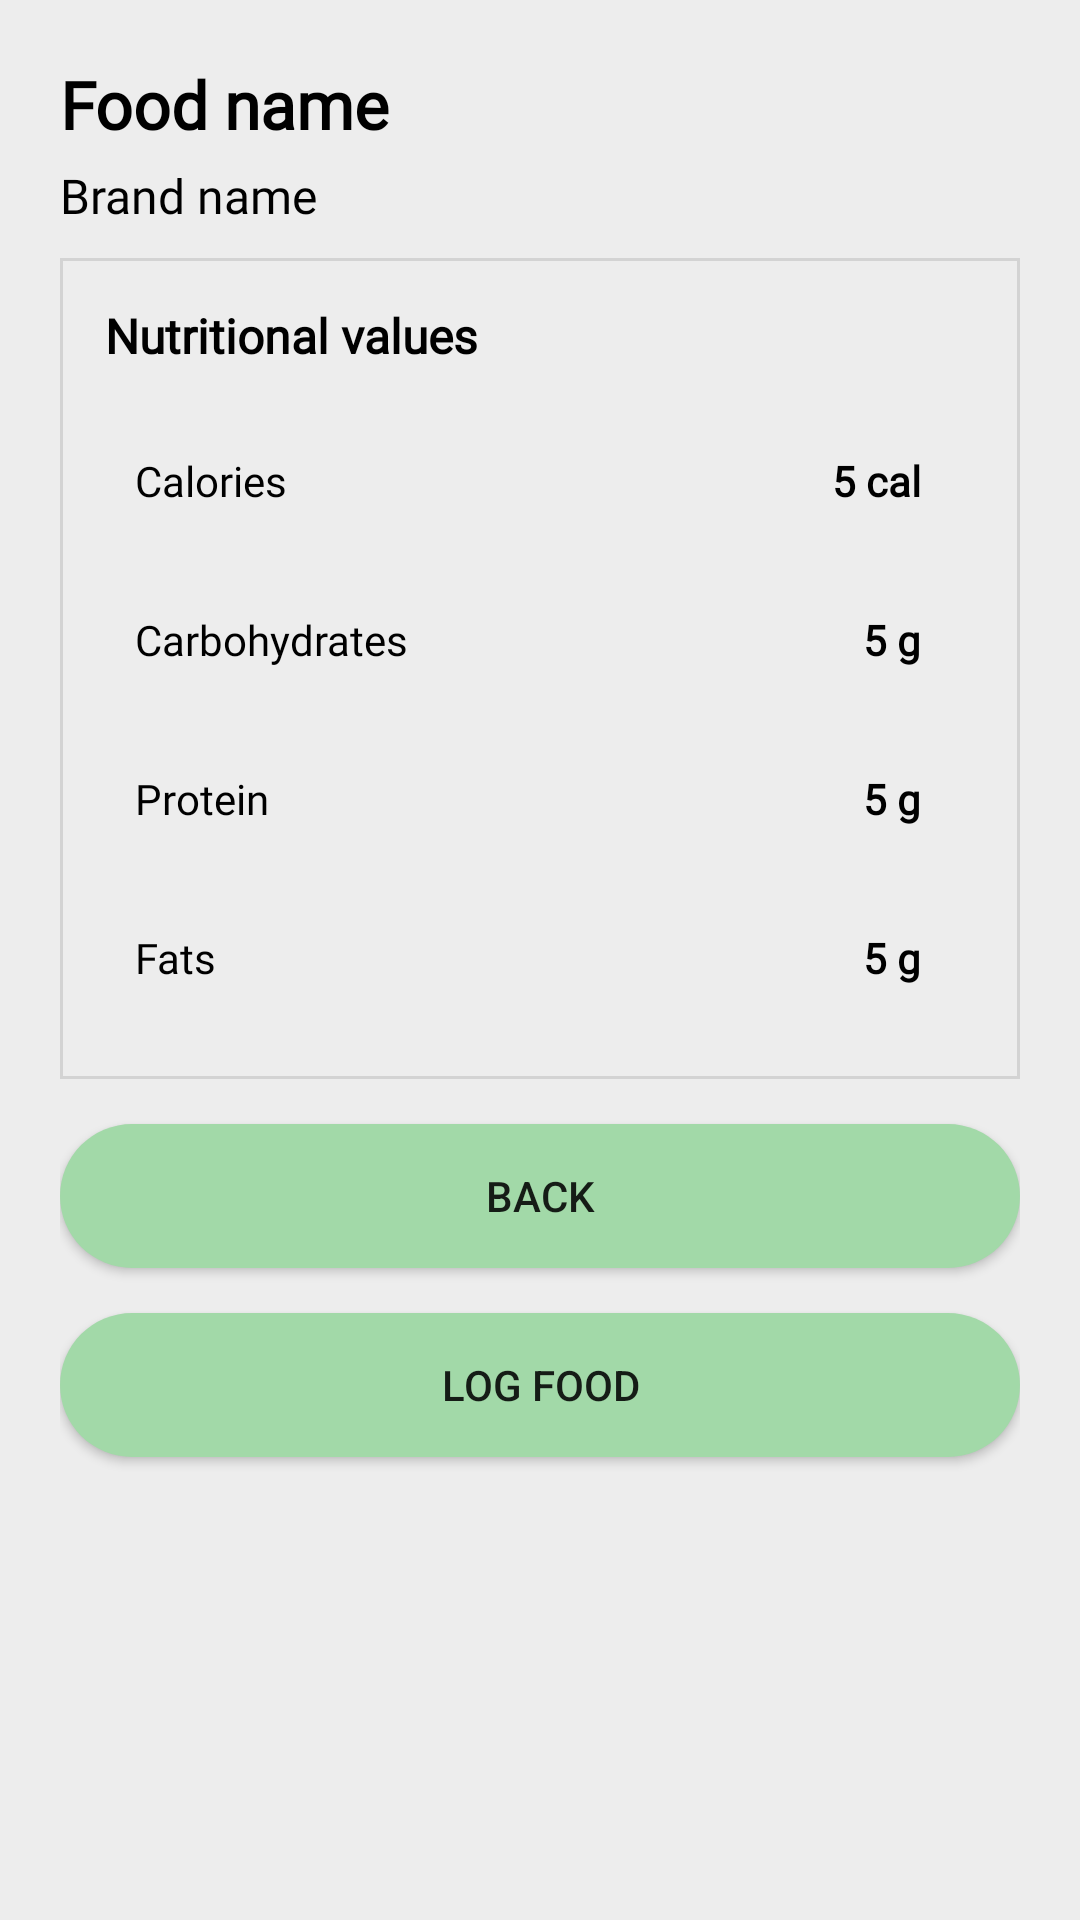

This screen was rendered from an Android layout file. Write that file and the resources it references.
<!-- AndroidManifest.xml: application theme Theme.ProiectLicenta -->
<!-- res/layout/activity_verify_food.xml -->
<?xml version="1.0" encoding="utf-8"?>
<LinearLayout xmlns:android="http://schemas.android.com/apk/res/android"
    xmlns:app="http://schemas.android.com/apk/res-auto"
    xmlns:tools="http://schemas.android.com/tools"
    android:layout_width="match_parent"
    android:layout_height="match_parent"
    android:orientation="vertical"
    android:padding="20dp"
    android:background="#EDEDED"
    tools:context=".LogFood">

    <TextView
        android:layout_width="match_parent"
        android:layout_height="wrap_content"
        android:id="@+id/foodName"
        android:text="Food name"
        android:textSize="22dp"
        android:maxLines="1"
        android:textStyle="bold"
        android:fontFamily="@font/sfpro"
        android:textColor="#000000"
        android:layout_marginBottom="5dp"/>

    <TextView
        android:layout_width="match_parent"
        android:layout_height="wrap_content"
        android:id="@+id/brandName"
        android:text="Brand name"
        android:textSize="16dp"
        android:maxLines="1"
        android:fontFamily="@font/sfpro"
        android:textColor="#000000"/>

    <LinearLayout
        android:layout_width="match_parent"
        android:layout_height="match_parent"
        android:background="#EDEDED"
        android:layout_marginTop="10dp"
        android:orientation="vertical">


        <LinearLayout
            android:layout_width="match_parent"
            android:layout_height="wrap_content"
            android:orientation="vertical"
            android:padding="15dp"
            android:background="@drawable/lin_layout_lightgrey_border"
            >

            <TextView
                android:layout_width="match_parent"
                android:layout_height="wrap_content"
                android:text="Nutritional values"
                android:textSize="16dp"
                android:textStyle="bold"
                android:fontFamily="@font/sfpro"
                android:textColor="#000000"
                android:layout_marginBottom="10dp"/>

            <LinearLayout
                android:layout_width="match_parent"
                android:layout_height="wrap_content"
                android:layout_marginBottom="8dp">

                <TextView
                    android:layout_marginTop="10dp"
                    android:layout_width="0dp"
                    android:layout_height="wrap_content"
                    android:layout_weight="1"
                    android:text="Calories"
                    android:textSize="14sp"
                    android:fontFamily="@font/sfpro"
                    android:textColor="#000000"
                    android:layout_marginLeft="10dp"/>

                
                <TextView
                    android:layout_marginTop="10dp"
                    android:id="@+id/caloriesTv"
                    android:layout_width="0dp"
                    android:layout_height="wrap_content"
                    android:layout_weight="1"
                    android:background="@null"
                    android:textSize="14sp"
                    android:padding="8dp"
                    android:text="5 cal"
                    android:textStyle="bold"
                    android:fontFamily="@font/sfpro"
                    android:textColor="#000000"
                    android:gravity="right"
                    android:layout_marginRight="10dp"/>
            </LinearLayout>

            <LinearLayout
                android:layout_width="match_parent"
                android:layout_height="wrap_content"
                android:layout_marginBottom="8dp">

                <TextView
                    android:layout_marginTop="10dp"
                    android:layout_width="0dp"
                    android:layout_height="wrap_content"
                    android:layout_weight="1"
                    android:text="Carbohydrates"
                    android:textSize="14sp"
                    android:fontFamily="@font/sfpro"
                    android:textColor="#000000"
                    android:layout_marginLeft="10dp"/>

                
                <TextView
                    android:layout_marginTop="10dp"
                    android:id="@+id/carbsTv"
                    android:layout_width="0dp"
                    android:layout_height="wrap_content"
                    android:layout_weight="1"
                    android:background="@null"
                    android:textSize="14sp"
                    android:padding="8dp"
                    android:textStyle="bold"
                    android:gravity="right"
                    android:text="5 g"
                    android:fontFamily="@font/sfpro"
                    android:textColor="#000000"
                    android:layout_marginRight="10dp"/>
            </LinearLayout>

            <LinearLayout
                android:layout_width="match_parent"
                android:layout_height="wrap_content"
                android:layout_marginBottom="8dp">

                <TextView
                    android:layout_marginTop="10dp"
                    android:layout_width="0dp"
                    android:layout_height="wrap_content"
                    android:layout_weight="1"
                    android:text="Protein"
                    android:textSize="14sp"
                    android:fontFamily="@font/sfpro"
                    android:textColor="#000000"
                    android:layout_marginLeft="10dp"/>

                
                <TextView
                    android:layout_marginTop="10dp"
                    android:id="@+id/proteinTv"
                    android:layout_width="0dp"
                    android:layout_height="wrap_content"
                    android:layout_weight="1"
                    android:background="@null"
                    android:textSize="14sp"
                    android:padding="8dp"
                    android:text="5 g"
                    android:textStyle="bold"
                    android:gravity="right"
                    android:fontFamily="@font/sfpro"
                    android:textColor="#000000"
                    android:layout_marginRight="10dp"/>
            </LinearLayout>

            <LinearLayout
                android:layout_width="match_parent"
                android:layout_height="wrap_content"
                android:layout_marginBottom="8dp">

                <TextView
                    android:layout_marginTop="10dp"
                    android:layout_width="0dp"
                    android:layout_height="wrap_content"
                    android:layout_weight="1"
                    android:text="Fats"
                    android:textSize="14sp"
                    android:fontFamily="@font/sfpro"
                    android:textColor="#000000"
                    android:layout_marginLeft="10dp"/>

                
                <TextView
                    android:layout_marginTop="10dp"
                    android:id="@+id/fatsTv"
                    android:layout_width="0dp"
                    android:layout_height="wrap_content"
                    android:layout_weight="1"
                    android:background="@null"
                    android:textSize="14sp"
                    android:padding="8dp"
                    android:fontFamily="@font/sfpro"
                    android:textColor="#000000"
                    android:gravity="right"
                    android:text="5 g"
                    android:textStyle="bold"
                    android:layout_marginRight="10dp"/>
            </LinearLayout>

        </LinearLayout>

        <Button
            android:id="@+id/back"
            android:layout_width="match_parent"
            android:layout_height="wrap_content"
            android:layout_marginTop="15dp"
            android:background="@drawable/button_ios"
            android:text="Back" />

        <Button
            android:id="@+id/verifyFood"
            android:layout_width="match_parent"
            android:layout_height="wrap_content"
            android:layout_marginTop="15dp"
            android:background="@drawable/button_ios"
            android:text="Log food" />
    </LinearLayout>

</LinearLayout>
<!-- resources referenced by this layout -->
<resources>
  <!-- drawable button_ios (drawable) -->
  <?xml version="1.0" encoding="utf-8"?>
  <selector xmlns:android="http://schemas.android.com/apk/res/android">
  
      <item android:state_pressed="true">
          <shape android:shape="rectangle">
              <solid android:color="#B1E0B4" />
              <corners android:radius="24dp" />
          </shape>
      </item>
  
      <item>
          <shape android:shape="rectangle">
              <solid android:color="#A2D9A8" />
              <corners android:radius="24dp" />
          </shape>
      </item>
  
  </selector>
  <!-- drawable lin_layout_lightgrey_border (drawable) -->
  <?xml version="1.0" encoding="utf-8"?>
  <shape xmlns:android="http://schemas.android.com/apk/res/android"
      android:shape="rectangle">
      <solid android:color="#EDEDED" /> 
      <stroke
          android:width="1dp"
          android:color="#D3D3D3" /> 
  </shape>
  <style name="Theme.ProiectLicenta" parent="Theme.MaterialComponents.DayNight.NoActionBar">
          
          <item name="colorPrimary">#A2D9A8</item>
          <item name="colorPrimaryVariant">#8CCB8E</item>
          <item name="colorOnPrimary">@color/white</item>
          
          <item name="colorSecondary">@color/teal_200</item>
          <item name="colorSecondaryVariant">@color/teal_700</item>
          <item name="colorOnSecondary">@color/black</item>
          
          <item name="android:statusBarColor">?attr/colorPrimaryVariant</item>
          
      </style>
  <!-- not gathered from this repository: default colours our renderer supplied (Android Studio template values) -->
  <color name="teal_200">#FF03DAC5</color>
  <color name="teal_700">#FF018786</color>
  <color name="black">#FF000000</color>
  <color name="white">#FFFFFFFF</color>
</resources>
